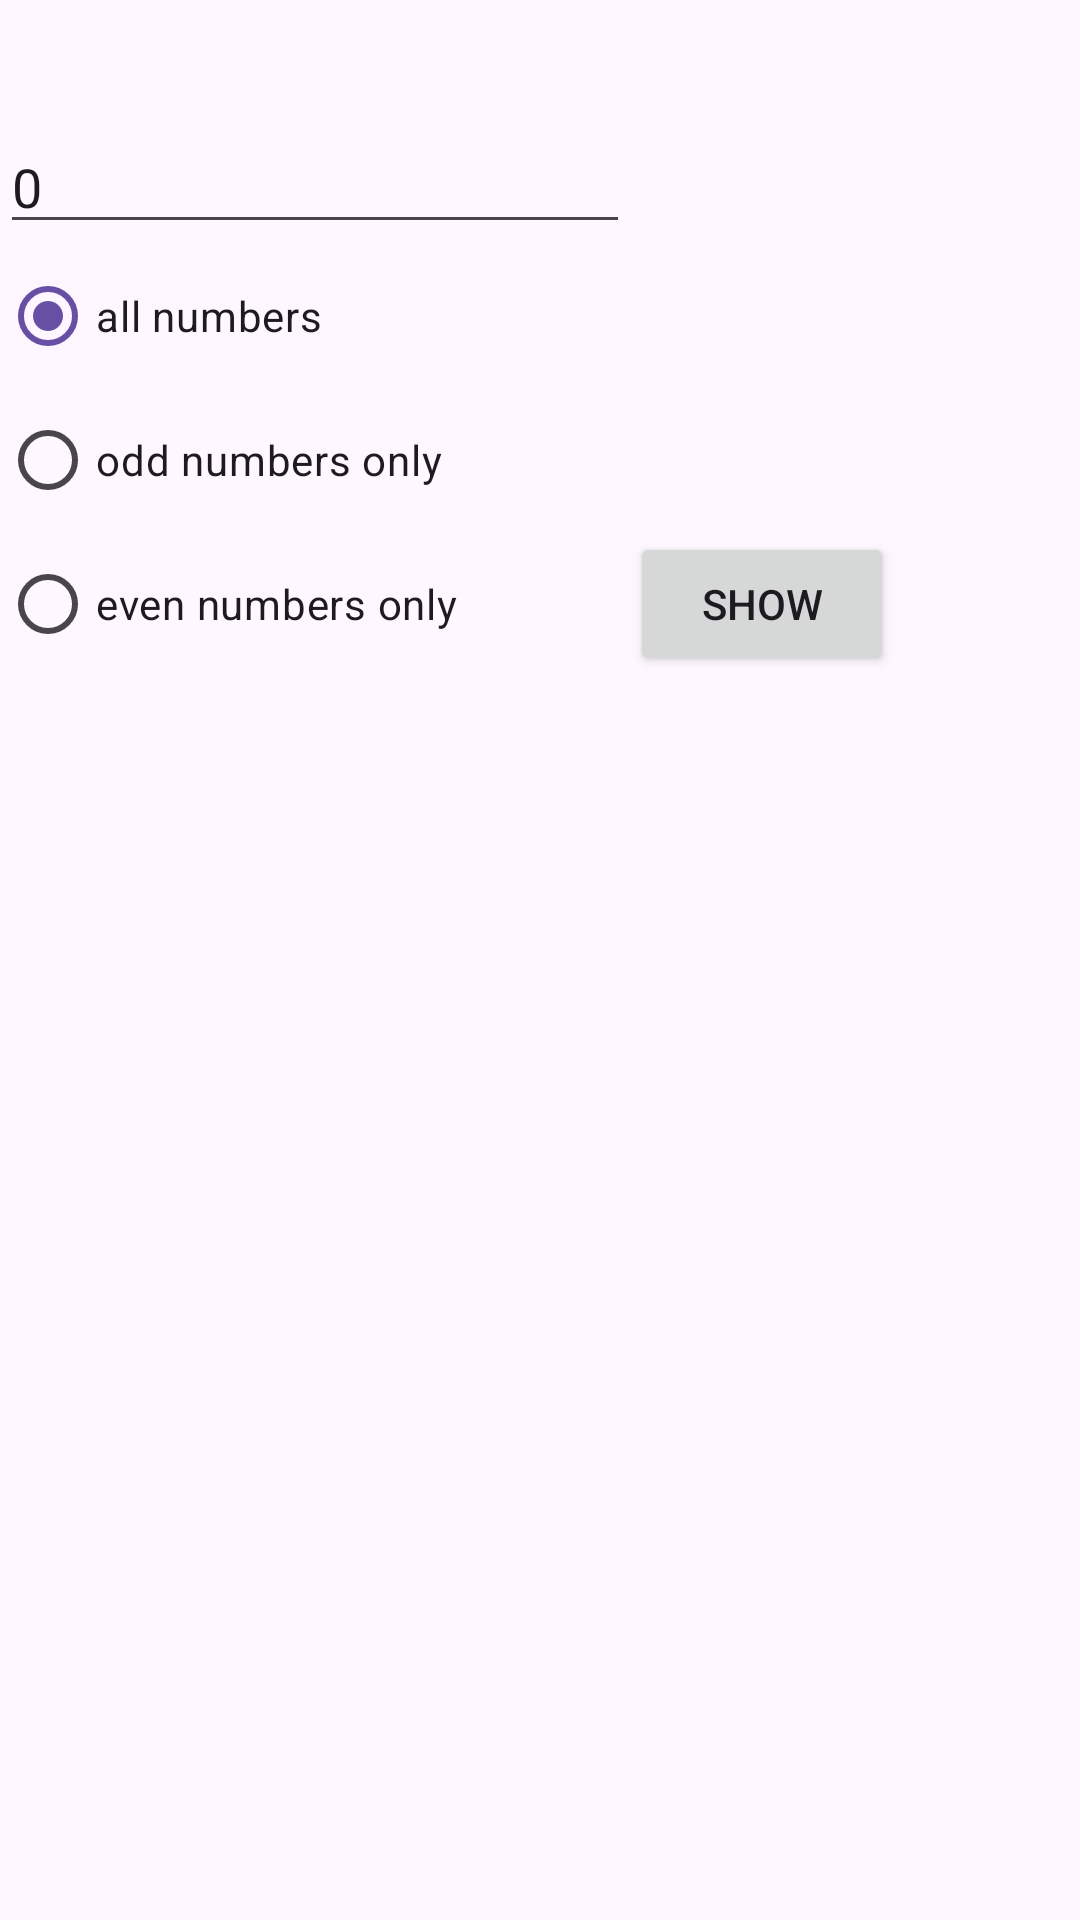

Produce the Android XML layout that renders to this screen, including the resource entries it uses.
<!-- AndroidManifest.xml: application theme Theme.HUSTexamplemobileappkotlin -->
<!-- res/layout/exercise2_layout.xml -->
<?xml version="1.0" encoding="utf-8"?>
<androidx.constraintlayout.widget.ConstraintLayout xmlns:android="http://schemas.android.com/apk/res/android"
    xmlns:app="http://schemas.android.com/apk/res-auto"
    xmlns:tools="http://schemas.android.com/tools"
    android:layout_width="match_parent"
    android:layout_height="match_parent">

    <EditText
        android:id="@+id/list_input_n"
        android:layout_width="wrap_content"
        android:layout_height="wrap_content"
        android:layout_marginTop="40dp"
        android:ems="10"
        android:inputType="number"
        android:text="0"
        app:layout_constraintTop_toTopOf="parent" />

    <Button
        android:id="@+id/btn_show"
        android:layout_width="wrap_content"
        android:layout_height="wrap_content"
        android:text="Show"
        app:layout_constraintBottom_toTopOf="@+id/list_view_show"
        app:layout_constraintStart_toEndOf="@+id/list_input_n" />

    <RadioGroup
        android:id="@+id/radioGroup"
        android:layout_width="wrap_content"
        android:layout_height="wrap_content"
        app:layout_constraintTop_toBottomOf="@+id/list_input_n">

        <RadioButton
            android:id="@+id/option_show_all"
            android:layout_width="match_parent"
            android:layout_height="wrap_content"
            android:checked="true"
            android:text="all numbers" />

        <RadioButton
            android:id="@+id/option_show_odd"
            android:layout_width="match_parent"
            android:layout_height="wrap_content"
            android:text="odd numbers only" />

        <RadioButton
            android:id="@+id/option_show_even"
            android:layout_width="match_parent"
            android:layout_height="wrap_content"
            android:text="even numbers only" />
    </RadioGroup>

    <ListView
        android:id="@+id/list_view_show"
        android:layout_width="0dp"
        android:layout_height="0dp"
        app:layout_constraintBottom_toBottomOf="parent"
        app:layout_constraintEnd_toEndOf="parent"
        app:layout_constraintStart_toStartOf="parent"
        app:layout_constraintTop_toBottomOf="@+id/radioGroup" />
</androidx.constraintlayout.widget.ConstraintLayout>
<!-- resources referenced by this layout -->
<resources>
  <style name="Theme.HUSTexamplemobileappkotlin" parent="Base.Theme.HUSTexamplemobileappkotlin" />
  <style name="Base.Theme.HUSTexamplemobileappkotlin" parent="Theme.Material3.Light.NoActionBar">
          
          
      </style>
</resources>
